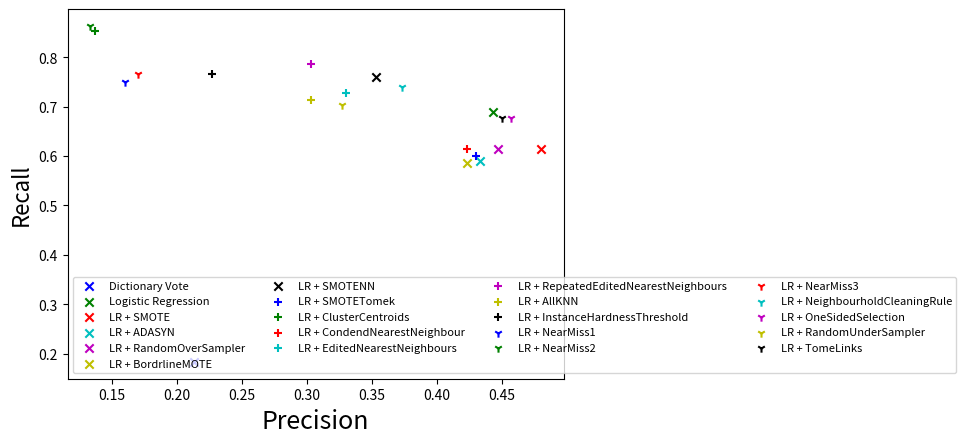

Generate this figure with matplotlib:
import matplotlib.pyplot as plt
import numpy as np

colors = ['b', 'g', 'r', 'c', 'm', 'y', 'k']

dv = plt.scatter(np.mean([.17,.18,.29]), np.mean([0.23,0.2,0.12]), marker='x', color=colors[0])
lr = plt.scatter(np.mean([0.24,0.62,0.47]), np.mean([0.62, 0.77, 0.68]), marker='x', color=colors[1])
smote = plt.scatter(np.mean([0.27, 0.64,0.53]), np.mean([0.54, 0.69, 0.61]), marker='x', color=colors[2]) 
adasyn = plt.scatter(np.mean([0.25, 0.53, 0.52]), np.mean([0.54, 0.62, 0.61]), marker='x', color=colors[3])
ros = plt.scatter(np.mean([0.21, 0.6, 0.53]), np.mean([0.54, 0.69, 0.61]), marker='x', color=colors[4])
border = plt.scatter(np.mean([0.2, 0.57, 0.5]), np.mean([0.46, 0.62, 0.68]), marker='x', color=colors[5])
smotenn = plt.scatter(np.mean([0.24,0.42, 0.4]), np.mean([0.69, 0.77, 0.82]), marker='x', color=colors[6])
smotetomek = plt.scatter(np.mean([0.22, 0.59, 0.48]), np.mean([0.46, 0.77, 0.57]), marker='+', color=colors[0])
cluster = plt.scatter(np.mean([0.08,0.05,0.28]), np.mean([0.92,0.85,0.79]), marker='+', color=colors[1])
conden = plt.scatter(np.mean([0.45,0.41,0.41]), np.mean([0.69,0.69,0.46]), marker='+', color=colors[2])
edited = plt.scatter(np.mean([0.2,0.44,0.35]), np.mean([0.69,0.85,0.64]), marker='+', color=colors[3])
repeated = plt.scatter(np.mean([0.19,0.38,0.34]), np.mean([0.69,0.92,0.75]), marker='+', color=colors[4])
allknn = plt.scatter(np.mean([0.21,0.36,0.34]), np.mean([0.69,0.77,0.68]), marker='+', color=colors[5])
instance = plt.scatter(np.mean([0.12,0.22,0.34]), np.mean([0.77,0.85,0.68]), marker='+', color=colors[6])
nm1 = plt.scatter(np.mean([0.1,0.06,0.32]), np.mean([0.69,0.92,0.64]), marker='1', color=colors[0])
nm2 = plt.scatter(np.mean([0.08,0.05,0.27]), np.mean([0.92,0.92,0.75]), marker='1', color=colors[1])
nm3 = plt.scatter(np.mean([0.12,0.06,0.33]), np.mean([0.92,0.77,0.61]), marker='1', color=colors[2])
neighb = plt.scatter(np.mean([0.21,0.5,0.41]), np.mean([0.69,0.85,0.68]), marker='1', color=colors[3])
one = plt.scatter(np.mean([0.22,0.62,0.53]), np.mean([0.62,0.77,0.64]), marker='1', color=colors[4])
rus = plt.scatter(np.mean([0.19,0.35,0.44]), np.mean([0.69,0.85,0.57]), marker='1', color=colors[5])
tome = plt.scatter(np.mean([0.24,0.62,0.49]), np.mean([0.62,0.77,0.64]), marker='1', color=colors[6])


plt.legend((dv, lr, smote, adasyn, ros, border, smotenn, smotetomek, cluster, conden, edited, 
	repeated, allknn, instance, nm1, nm2, nm3, neighb, one, rus, tome),
           ('Dictionary Vote', 'Logistic Regression', 'LR + SMOTE', 'LR + ADASYN', 'LR + RandomOverSampler',
           	'LR + BordrlineMOTE', 'LR + SMOTENN', 'LR + SMOTETomek', 'LR + ClusterCentroids',
           	'LR + CondendNearestNeighbour', 'LR + EditedNearestNeighbours', 'LR + RepeatedEditedNearestNeighbours',
           	'LR + AllKNN', 'LR + InstanceHardnessThreshold', 'LR + NearMiss1', 'LR + NearMiss2', 'LR + NearMiss3',
           	'LR + NeighbourholdCleaningRule', 'LR + OneSidedSelection', 'LR + RandomUnderSampler', 'LR + TomeLinks'),
           scatterpoints=1,
           loc='lower left',
           ncol=4,
           fontsize=8)

plt.xlabel('Precision', fontsize=18)
plt.ylabel('Recall', fontsize=16)

plt.show()